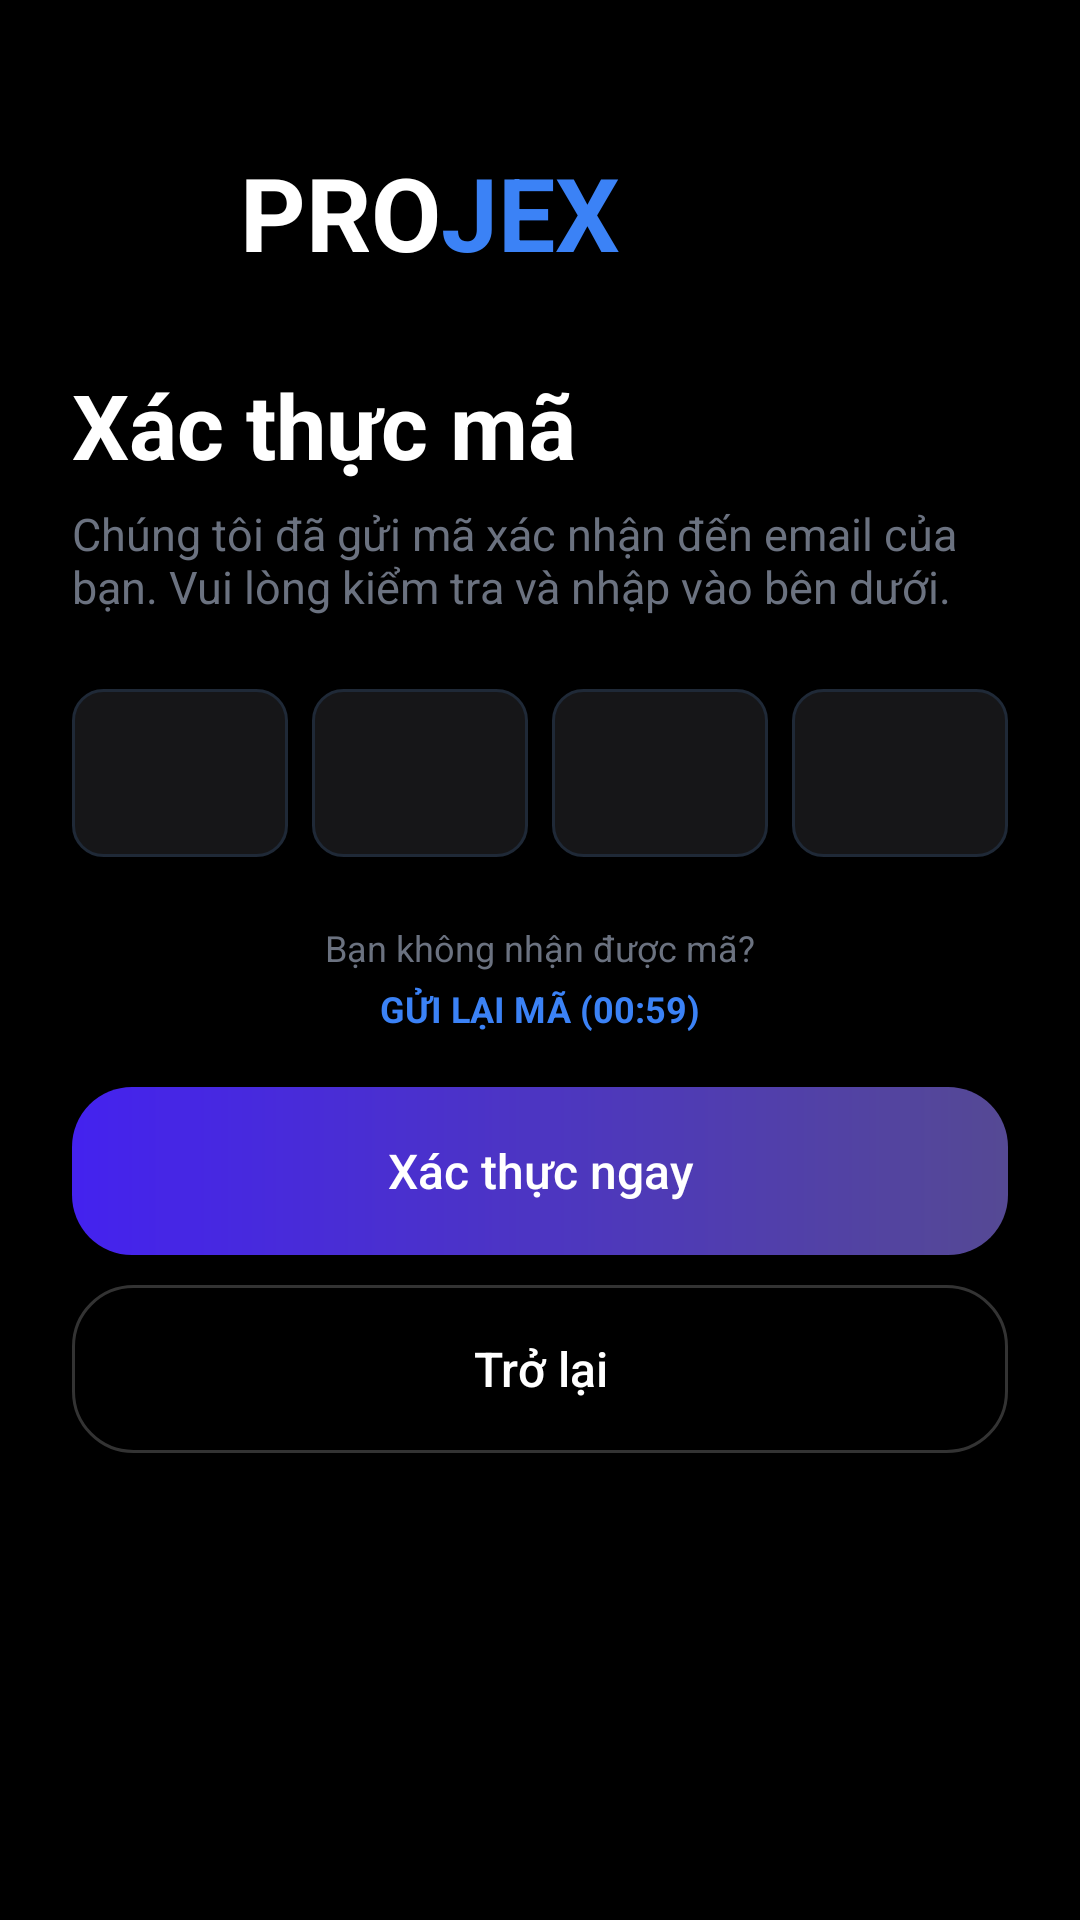

The Android layout XML behind this screen, and the referenced resources:
<!-- AndroidManifest.xml: application theme Theme.Projex_mobile -->
<!-- res/layout/verify_activity.xml -->
<?xml version="1.0" encoding="utf-8"?>
<androidx.constraintlayout.widget.ConstraintLayout
    xmlns:android="http://schemas.android.com/apk/res/android"
    xmlns:app="http://schemas.android.com/apk/res-auto"
    xmlns:tools="http://schemas.android.com/tools"
    android:id="@+id/Verify"
    android:layout_width="match_parent"
    android:layout_height="match_parent"
    tools:context=".VerifyActivity">

    <ScrollView
        android:layout_width="0dp"
        android:layout_height="0dp"
        android:background="@drawable/login_bg"
        android:fillViewport="true"
        app:layout_constraintTop_toTopOf="parent"
        app:layout_constraintBottom_toBottomOf="parent"
        app:layout_constraintStart_toStartOf="parent"
        app:layout_constraintEnd_toEndOf="parent">

        <LinearLayout
            android:layout_width="match_parent"
            android:layout_height="wrap_content"
            android:orientation="vertical"
            android:padding="24dp">

            
            <LinearLayout
                android:layout_width="wrap_content"
                android:layout_height="wrap_content"
                android:layout_marginTop="24dp"
                android:gravity="center_vertical"
                android:orientation="horizontal">

                <ImageView
                    android:layout_width="40dp"
                    android:layout_height="40dp"
                    android:src="@drawable/ic_logo" />

                <TextView
                    android:layout_width="wrap_content"
                    android:layout_height="wrap_content"
                    android:layout_marginStart="16dp"
                    android:text="PRO"
                    android:textColor="#FFFFFF"
                    android:textSize="34sp"
                    android:textStyle="bold" />

                <TextView
                    android:layout_width="wrap_content"
                    android:layout_height="wrap_content"
                    android:text="JEX"
                    android:textColor="#3B82F6"
                    android:textSize="34sp"
                    android:textStyle="bold" />
            </LinearLayout>

            
            <TextView
                android:layout_width="wrap_content"
                android:layout_height="wrap_content"
                android:layout_marginTop="28dp"
                android:text="Xác thực mã"
                android:textColor="#FFFFFF"
                android:textSize="30sp"
                android:textStyle="bold" />

            
            <TextView
                android:layout_width="match_parent"
                android:layout_height="wrap_content"
                android:layout_marginTop="6dp"
                android:text="Chúng tôi đã gửi mã xác nhận đến email của bạn. Vui lòng kiểm tra và nhập vào bên dưới."
                android:textColor="#6B7280"
                android:textSize="15sp" />

            
            <LinearLayout
                android:layout_width="match_parent"
                android:layout_height="wrap_content"
                android:layout_marginTop="24dp"
                android:gravity="center"
                android:orientation="horizontal">

                <EditText
                    android:id="@+id/otp1"
                    android:layout_width="0dp"
                    android:layout_height="56dp"
                    android:layout_weight="1"
                    android:layout_marginEnd="8dp"
                    android:background="@drawable/login_input_text"
                    android:gravity="center"
                    android:inputType="number"
                    android:maxLength="1"
                    android:textColor="#FFFFFF"
                    android:textSize="22sp" />

                <EditText
                    android:id="@+id/otp2"
                    android:layout_width="0dp"
                    android:layout_height="56dp"
                    android:layout_weight="1"
                    android:layout_marginEnd="8dp"
                    android:background="@drawable/login_input_text"
                    android:gravity="center"
                    android:inputType="number"
                    android:maxLength="1"
                    android:textColor="#FFFFFF"
                    android:textSize="22sp" />

                <EditText
                    android:id="@+id/otp3"
                    android:layout_width="0dp"
                    android:layout_height="56dp"
                    android:layout_weight="1"
                    android:layout_marginEnd="8dp"
                    android:background="@drawable/login_input_text"
                    android:gravity="center"
                    android:inputType="number"
                    android:maxLength="1"
                    android:textColor="#FFFFFF"
                    android:textSize="22sp" />

                <EditText
                    android:id="@+id/otp4"
                    android:layout_width="0dp"
                    android:layout_height="56dp"
                    android:layout_weight="1"
                    android:background="@drawable/login_input_text"
                    android:gravity="center"
                    android:inputType="number"
                    android:maxLength="1"
                    android:textColor="#FFFFFF"
                    android:textSize="22sp" />

            </LinearLayout>

            
            <TextView
                android:layout_width="wrap_content"
                android:layout_height="wrap_content"
                android:layout_gravity="center"
                android:layout_marginTop="22dp"
                android:text="Bạn không nhận được mã?"
                android:textColor="#6B7280"
                android:textSize="12sp" />

            <TextView
                android:id="@+id/tvResend"
                android:layout_width="wrap_content"
                android:layout_height="wrap_content"
                android:layout_gravity="center"
                android:layout_marginTop="4dp"
                android:text="GỬI LẠI MÃ (00:59)"
                android:textColor="#3B82F6"
                android:textSize="12sp"
                android:textStyle="bold" />

            
            <Button
                android:id="@+id/btnVerify"
                android:layout_width="match_parent"
                android:layout_height="56dp"
                android:layout_marginTop="18dp"
                android:background="@drawable/login_bg_btn_login"
                android:text="Xác thực ngay"
                android:textAllCaps="false"
                android:textColor="#FFFFFF"
                android:textSize="16sp"
                app:backgroundTint="@null" />

            
            <Button
                android:id="@+id/btnBack"
                android:layout_width="match_parent"
                android:layout_height="56dp"
                android:layout_marginTop="10dp"
                android:layout_marginBottom="24dp"
                android:background="@drawable/login_bg_btn_register"
                android:text="Trở lại"
                android:textAllCaps="false"
                android:textColor="#FFFFFF"
                android:textSize="16sp"
                app:backgroundTint="@null" />

        </LinearLayout>

    </ScrollView>

</androidx.constraintlayout.widget.ConstraintLayout>
<!-- resources referenced by this layout -->
<resources>
  <!-- drawable ic_logo: webp bitmap (mipmap-hdpi, 2138 bytes) -->
  <!-- drawable login_bg (drawable) -->
  <?xml version="1.0" encoding="utf-8"?>
  <layer-list xmlns:android="http://schemas.android.com/apk/res/android">
      <item>
          <shape android:shape="rectangle">
              <gradient
                  android:type="radial"
                  android:gradientRadius="500dp"
                  android:centerX="1"
                  android:centerY="1"
                  android:startColor="#000"
                  android:endColor="#000" />
          </shape>
      </item>
  
  </layer-list>
  <!-- drawable login_bg_btn_login (drawable) -->
  <shape xmlns:android="http://schemas.android.com/apk/res/android">
      <gradient
          android:startColor="#4422ef"
          android:endColor="#554994"/>
      <corners android:radius="20dp"/>
  </shape>
  <!-- drawable login_bg_btn_register (drawable) -->
  <shape xmlns:android="http://schemas.android.com/apk/res/android">
  
      
      <solid android:color="#000000"/>
  
      
      <corners android:radius="20dp"/>
  
      
      <stroke
          android:width="1dp"
          android:color="#33FFFFFF"/>
  
  </shape>
  <!-- drawable login_input_text (drawable) -->
  <shape xmlns:android="http://schemas.android.com/apk/res/android">
  
      <solid android:color="#161618"/>
      <corners android:radius="10dp"/>
  
      <stroke
          android:width="1dp"
          android:color="#1F2937"/>
  
  </shape>
  <style name="Theme.Projex_mobile" parent="Base.Theme.Projex_mobile" />
  <style name="Base.Theme.Projex_mobile" parent="Theme.Material3.DayNight.NoActionBar">
          
          
      </style>
</resources>
